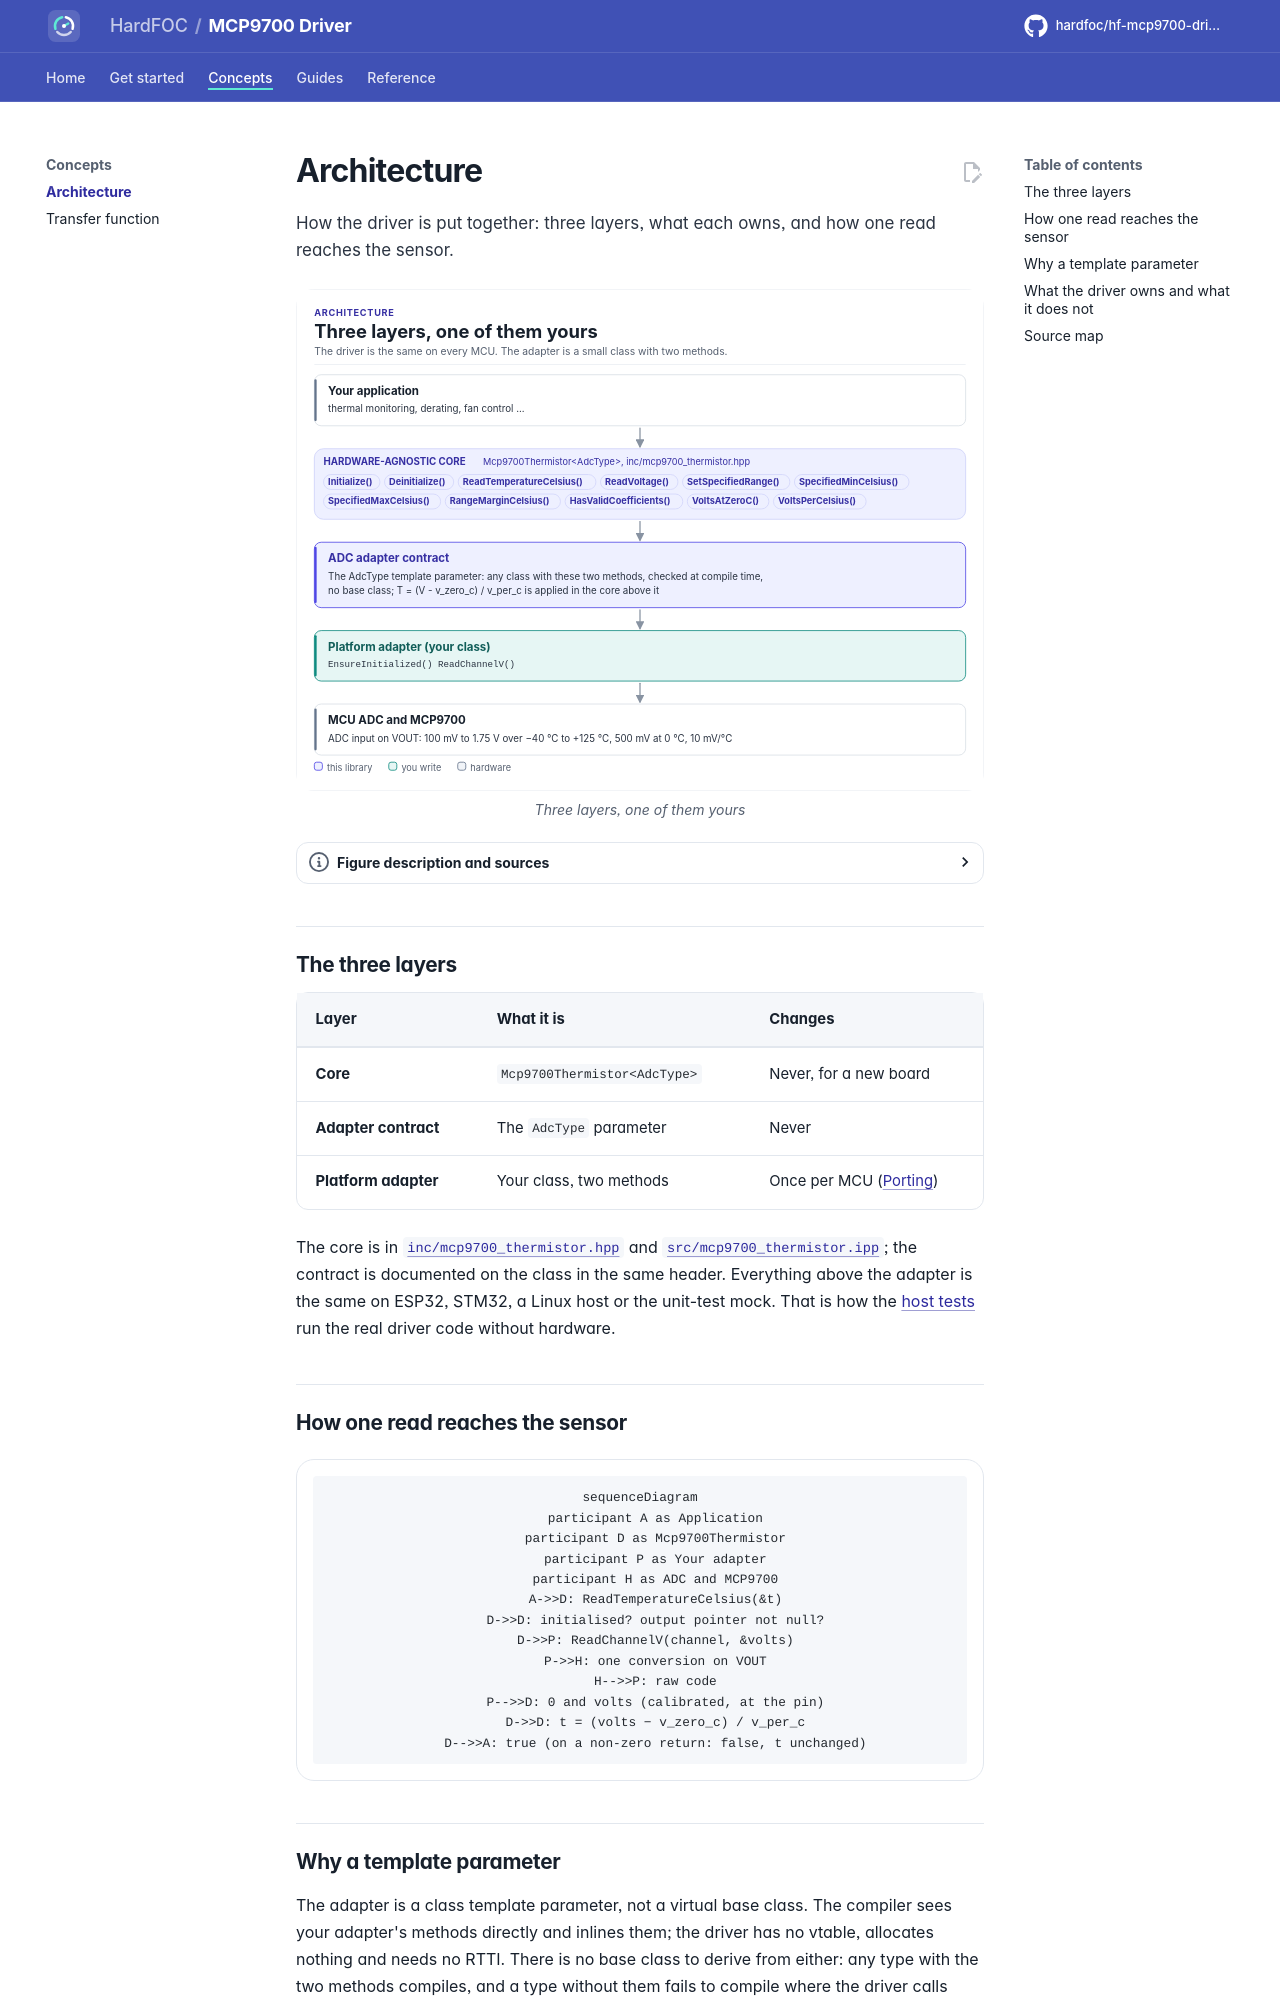

repository: hardfoc/hf-mcp9700-driver · page: dev/architecture/index.html · generator: mkdocs

# Architecture

How the driver is put together: three layers, what each owns, and how one read reaches the sensor.

<!-- figure: driver-layers -->
<picture>
  <source media="(prefers-color-scheme: dark)" srcset="diagrams/driver-layers.dark.svg">
  <img src="diagrams/driver-layers.svg"
    alt="Layer diagram: the application calls the hardware-agnostic MCP9700 driver, which relies on the ADC
    adapter contract, which the platform adapter you write fulfils, which reads the MCU's ADC connected
    to the MCP9700's analog output.">
</picture>
<!-- /figure -->

## The three layers

| Layer | What it is | Changes |
| --- | --- | --- |
| **Core** | `Mcp9700Thermistor<AdcType>` | Never, for a new board |
| **Adapter contract** | The `AdcType` parameter | Never |
| **Platform adapter** | Your class, two methods | Once per MCU ([Porting](porting.md)) |

The core is in [`inc/mcp9700_thermistor.hpp`](../inc/mcp9700_thermistor.hpp) and
[`src/mcp9700_thermistor.ipp`](../src/mcp9700_thermistor.ipp); the contract is documented on the class in the same
header. Everything above the adapter is the same on ESP32, STM32, a Linux host or the unit-test mock. That is how the
[host tests](testing.md) run the real driver code without hardware.

## How one read reaches the sensor

```mermaid
sequenceDiagram
    participant A as Application
    participant D as Mcp9700Thermistor
    participant P as Your adapter
    participant H as ADC and MCP9700
    A->>D: ReadTemperatureCelsius(&t)
    D->>D: initialised? output pointer not null?
    D->>P: ReadChannelV(channel, &volts)
    P->>H: one conversion on VOUT
    H-->>P: raw code
    P-->>D: 0 and volts (calibrated, at the pin)
    D->>D: t = (volts − v_zero_c) / v_per_c
    D-->>A: true (on a non-zero return: false, t unchanged)
```
